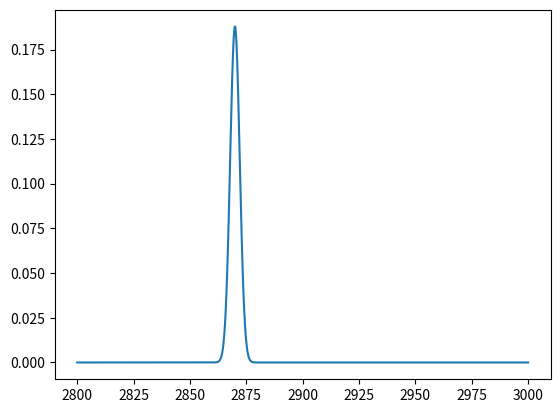

The matplotlib source for this figure:
import matplotlib.pyplot as plt
import numpy as np
import math


def round_to_decimal(a, round_to=0):
    if abs(round_to) > 0:
        return np.round(a / round_to) * round_to
    else:
        return np.round(a)


def deltaB_from_deltaFrequencies(A_inv, deltaFrequencies):
    # rotation_angles = {"alpha": 1.9626607183487732, "phi": 20.789077311199208, "theta": 179.4794019370279}
    # # rotation_angles = {"alpha": 87.34271435510534, "phi": 3.2800280875516754, "theta": 179.51519807708098}
    # alpha = rotation_angles['alpha']  # rotate around x
    # phi = rotation_angles['phi']  # rotate around z
    # theta = rotation_angles['theta']  # rotate around y

    deltaB = np.dot(A_inv, deltaFrequencies.T)

    rot_params = {"axis_rot1_0": -0.7692215564021682, "axis_rot1_1": -0.6389821571579491, "axis_rot1_2": 0.0,
                  "angle": 3.115792252335359, "phi": 2.1075834855795197}
    rot_axis1 = np.array([rot_params["axis_rot1_0"], rot_params["axis_rot1_1"], rot_params["axis_rot1_2"]])
    angle1 = rot_params["angle"]
    rot_axis2 = np.array([0,0,1])
    angle2 = rot_params["phi"]

    rotatedB_1 = rotate_about_axis(deltaB, rot_axis1, angle1)
    rotatedB = rotate_about_axis(rotatedB_1, rot_axis2, angle2)

    # rotatedB = rotate(deltaB, alpha=alpha, phi=phi, theta=theta)

    return  rotatedB


def add_noise(signal, noise_std=1):
    np_signal = np.array(signal)
    # print(np_signal)
    noise = np.random.normal(0, noise_std, len(np_signal))
    # print(noise)
    noisy_signal = signal + noise

    return noisy_signal


def lor(x, x0, a, g):
    return a * g ** 2 / ((x - x0) ** 2 + g ** 2)


def lor_curve(omega, omega_tr, ampl_tr, g):
    res = np.zeros(len(omega))
    for i in range(len(omega_tr)):
        if abs(ampl_tr[i]) > 0:
            res += abs(lor(omega, omega_tr[i], ampl_tr[i], g))
    return res


def CartesianVector(r, theta, phi=0):
    """ Return vector in Cartesian by 'deg' degrees """
    x = r * math.sin(theta * np.pi / 180.0) * math.cos(phi * np.pi / 180.0)
    y = r * math.sin(theta * np.pi / 180.0) * math.sin(phi * np.pi / 180.0)
    z = r * math.cos(theta * np.pi / 180.0)
    return np.array([x, y, z])


def gauss(x, x0, amplitude, gamma):
    """ Return Gaussian line shape at x with HWHM alpha """
    return amplitude * np.sqrt(4 * np.log(2) / np.pi) / gamma * np.exp(-((x - x0) / gamma) ** 2 * 4 * np.log(2))


def gauss_curve(omega, omega_tr, ampl_tr, g):
    res = np.zeros(len(omega))
    for i in range(len(omega_tr)):
        if abs(ampl_tr[i]) > 0:
            res += abs(gauss(omega, omega_tr[i], ampl_tr[i], g))
    return res


def lorentz(x, x0, amplitude, gamma, y0=0):
    """ Return Lorentzian line shape at x with HWHM gamma """
    return y0 + amplitude * gamma / (2 * np.pi) / ((x - x0) ** 2 + (gamma / 2.) ** 2)


def asymetrical_voigt(x, x0, amplitude, gamma, asym_coef, fraction):
    # x = x - x0
    # x0 = 0
    perturbation = 1 - asym_coef * (x - x0) / gamma * np.exp(-(x - x0) ** 2 / (2 * (2 * gamma) ** 2))
    # perturbation = 1 - asym_coef / gamma * np.exp(-(x - x0) ** 2 / (2 * (2 * gamma) ** 2))

    pseudo_voigt = fraction * gauss((x - x0) * perturbation, 0, amplitude, gamma) + (1 - fraction) * lorentz(
        (x - x0) * perturbation, 0, amplitude, gamma)
    return np.array(pseudo_voigt)


def asymetrical_voigt_curve(omega, omega_tr, ampl_tr, g, asym_coef=0, fraction=0.5):
    res = np.zeros(len(omega))
    for i in range(len(omega_tr)):
        if np.real(ampl_tr[i]) > 0:
            res += abs(asymetrical_voigt(omega, np.real(omega_tr[i]), np.real(ampl_tr[i]), g, asym_coef, fraction))
            # pri
    return res

def amper2gauss_array(current_x, current_y, current_z):
    '''
    :param current_x: mA
    :param current_y: mA
    :param current_z: mA
    :return:
    Bx, By, Bz : gauss
    '''

    # [redacted]
    # m_list = np.array([1.086561069, 0.892602592, 0.810370347]) * 10.
    # b_list = np.array([0.024495759, 0.11899291, 0.003419481]) * 10.

    # [redacted]
    # m_list = np.array([8.4895, 10.177, 7.6793])
    # b_list = np.array([0.0, 0.0, 0.0])

    # [redacted]
    linear_params = {"slope": [0.0007826239771925043, 0.0009039493509247832, 0.0010428497650549662],
     "intercept": [-0.003527443175143303, -0.008846942705030204, -0.009250214551616835]}
    m_list = np.array(linear_params['slope']) * 10.
    b_list = np.array(linear_params['intercept']) * 10.


    # if np.isscalar(current_x):
    #

    # if isinstance(current_x, list):
    #     current_x = np.array(current_x)

    B_x = current_x * m_list[0] + b_list[0]
    B_y = current_y * m_list[1] + b_list[1]
    B_z = current_z * m_list[2] + b_list[2]


    return B_x, B_y, B_z

def gauss2amper_array(B_x, B_y, B_z):
    '''

    :param B_x: G
    :param B_y: G
    :param B_z: G
    :return:
    current_x, current_y, current_z : mA
    '''
    # [redacted]
    linear_params = {"slope": [0.0007826239771925043, 0.0009039493509247832, 0.0010428497650549662],
                     "intercept": [-0.003527443175143303, -0.008846942705030204, -0.009250214551616835]}
    m_list = np.array(linear_params['slope']) * 10.
    b_list = np.array(linear_params['intercept']) * 10.

    current_x = (B_x - b_list[0]) / m_list[0]
    current_y = (B_y - b_list[1]) / m_list[1]
    current_z = (B_z - b_list[2]) / m_list[2]

    return current_x, current_y, current_z


def amper2gauss(current_list):
    '''not used'''
    m_list = np.array([1.086561069, 0.892602592, 0.810370347])
    b_list = np.array([0.024495759, 0.11899291, 0.003419481])
    current_list = np.array(current_list)

    B_coil_list = (m_list * current_list + b_list) * 10.

    return B_coil_list


def rotate(vec, theta=0.0, phi=0.0, alpha=0.0):
    theta = np.radians(theta)
    phi = np.radians(phi)
    alpha = np.radians(alpha)
    Rx = np.array([[1, 0, 0],
                   [0, np.cos(alpha), -np.sin(alpha)],
                   [0, np.sin(alpha), np.cos(alpha)]])
    Ry = np.array([[np.cos(theta), 0, np.sin(theta)],
                   [0, 1, 0],
                   [-np.sin(theta), 0, np.cos(theta)]])
    Rz = np.array([[np.cos(phi), -np.sin(phi), 0],
                   [np.sin(phi), np.cos(phi), 0],
                   [0, 0, 1]])
    rotated_vec = np.dot(Rz, np.dot(Ry, np.dot(Rx, vec)))
    return rotated_vec

def amper2gauss_old(current, axis):
    x_list = [0, 'x', 'X']
    y_list = [1, 'y', 'Y']
    z_list = [2, 'z', 'Z']
    # print(current, axis)

    if axis in x_list:
        m = 1.086561069
        b = 0.024495759
    elif axis in y_list:
        m = 0.892602592
        b = 0.11899291
    elif axis in z_list:
        m = 0.810370347
        b = 0.003419481
    else:
        print('invalid axis name')
        m = 0
        b = 0

    # print(m, b)
    return (m * current + b) * 10.

def rotate_about_axis(vector, axis, angle):
    '''

    :param vector:
    :param axis:
    :param angle: radians
    :return:
    '''
    N_mat = np.array([[0, -axis[2], axis[1]],
                      [axis[2], 0, -axis[0]],
                      [-axis[1], axis[0], 0]])
    rot_mat = np.eye(3) + np.sin(angle) * N_mat + (1.0 - np.cos(angle)) * np.dot(N_mat, N_mat)
    rotated_vector = np.dot(rot_mat, vector)
    return rotated_vector


if __name__ == '__main__':
    x = np.linspace(2800, 3000, 1801)
    y = asymetrical_voigt_curve(x, [2870], [1], 5, asym_coef=0, fraction=1)

    plt.plot(x, y)
    plt.show()
